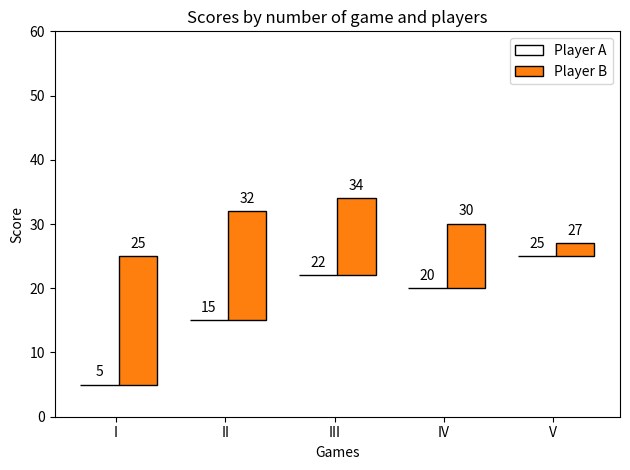

Recreate this plot in Python.
"""
=========
Hat graph
=========
This example shows how to create a `hat graph`_ and how to annotate it with
labels.

.. _hat graph: https://doi.org/10.1186/s41235-019-0182-3
"""
import matplotlib.pyplot as plt
import numpy as np


def hat_graph(ax, xlabels, values, group_labels):
    """
    Create a hat graph.

    Parameters
    ----------
    ax : matplotlib.axes.Axes
        The Axes to plot into.
    xlabels : list of str
        The category names to be displayed on the x-axis.
    values : (M, N) array-like
        The data values.
        Rows are the groups (len(group_labels) == M).
        Columns are the categories (len(xlabels) == N).
    group_labels : list of str
        The group labels displayed in the legend.
    """

    def label_bars(heights, rects):
        """Attach a text label on top of each bar."""
        for height, rect in zip(heights, rects):
            ax.annotate(
                f"{height}",
                xy=(rect.get_x() + rect.get_width() / 2, height),
                xytext=(0, 4),  # 4 points vertical offset.
                textcoords="offset points",
                ha="center",
                va="bottom",
            )

    values = np.asarray(values)
    x = np.arange(values.shape[1])
    ax.set_xticks(x, labels=xlabels)
    spacing = 0.3  # spacing between hat groups
    width = (1 - spacing) / values.shape[0]
    heights0 = values[0]
    for i, (heights, group_label) in enumerate(zip(values, group_labels)):
        style = {"fill": False} if i == 0 else {"edgecolor": "black"}
        rects = ax.bar(
            x - spacing / 2 + i * width, heights - heights0, width, bottom=heights0, label=group_label, **style
        )
        label_bars(heights, rects)


# initialise labels and a numpy array make sure you have
# N labels of N number of values in the array
xlabels = ["I", "II", "III", "IV", "V"]
playerA = np.array([5, 15, 22, 20, 25])
playerB = np.array([25, 32, 34, 30, 27])

fig, ax = plt.subplots()
hat_graph(ax, xlabels, [playerA, playerB], ["Player A", "Player B"])

# Add some text for labels, title and custom x-axis tick labels, etc.
ax.set_xlabel("Games")
ax.set_ylabel("Score")
ax.set_ylim(0, 60)
ax.set_title("Scores by number of game and players")
ax.legend()

fig.tight_layout()
plt.show()

# %%
#
# .. admonition:: References
#
#    The use of the following functions, methods, classes and modules is shown
#    in this example:
#
#    - `matplotlib.axes.Axes.bar` / `matplotlib.pyplot.bar`
#    - `matplotlib.axes.Axes.annotate` / `matplotlib.pyplot.annotate`
